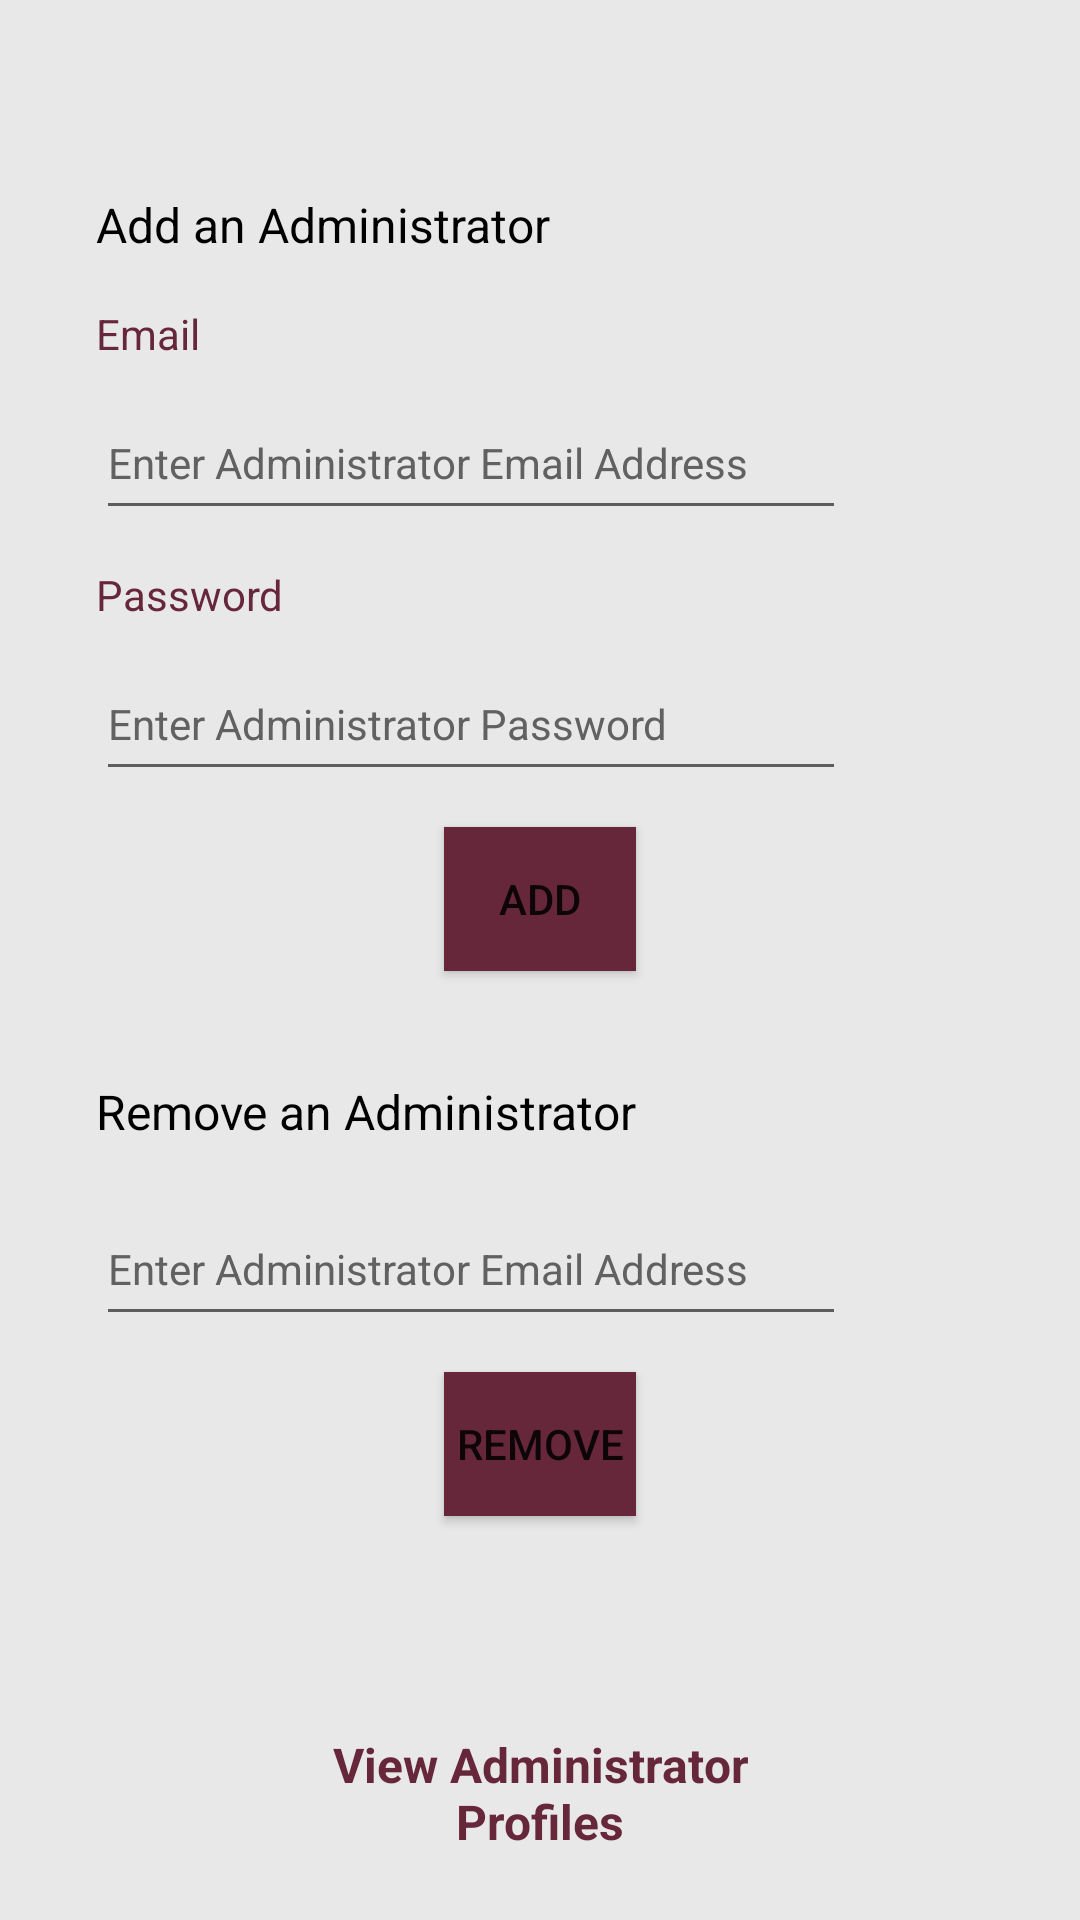

Android layout source for this screen:
<!-- AndroidManifest.xml: application theme Theme.Ficurred -->
<!-- res/layout/activity_manager_admin_handling.xml -->
<?xml version="1.0" encoding="utf-8"?>
<androidx.constraintlayout.widget.ConstraintLayout xmlns:android="http://schemas.android.com/apk/res/android"
    xmlns:app="http://schemas.android.com/apk/res-auto"
    xmlns:tools="http://schemas.android.com/tools"
    android:layout_width="match_parent"
    android:layout_height="match_parent"
    android:background="@color/background_color"
    tools:context=".ManagerAdminHandling">

    <TextView
        android:id="@+id/textView13"
        android:layout_width="wrap_content"
        android:layout_height="wrap_content"
        android:layout_marginStart="32dp"
        android:layout_marginTop="64dp"
        android:text="@string/add_admin"
        android:textColor="@color/black"
        android:textSize="16sp"
        app:layout_constraintStart_toStartOf="parent"
        app:layout_constraintTop_toTopOf="parent" />

    <TextView
        android:id="@+id/textView14"
        android:layout_width="wrap_content"
        android:layout_height="wrap_content"
        android:layout_marginStart="32dp"
        android:layout_marginTop="16dp"
        android:labelFor="@id/add_admin_email"
        android:text="@string/email"
        android:textColor="@color/theme_color"
        app:layout_constraintStart_toStartOf="parent"
        app:layout_constraintTop_toBottomOf="@+id/textView13" />

    <EditText
        android:id="@+id/add_admin_email"
        android:layout_width="250dp"
        android:layout_height="wrap_content"
        android:layout_marginStart="32dp"
        android:layout_marginTop="8dp"
        android:ems="10"
        android:hint="@string/admin_req1"
        android:inputType="textEmailAddress"
        android:minHeight="48dp"
        android:textColorHint="#616161"
        android:textSize="14sp"
        app:layout_constraintStart_toStartOf="parent"
        app:layout_constraintTop_toBottomOf="@+id/textView14" />

    <TextView
        android:id="@+id/textView15"
        android:layout_width="wrap_content"
        android:layout_height="wrap_content"
        android:layout_marginStart="32dp"
        android:layout_marginTop="12dp"
        android:labelFor="@id/add_admin_password"
        android:text="@string/password"
        android:textColor="@color/theme_color"
        app:layout_constraintStart_toStartOf="parent"
        app:layout_constraintTop_toBottomOf="@+id/add_admin_email" />

    <EditText
        android:id="@+id/add_admin_password"
        android:layout_width="250dp"
        android:layout_height="wrap_content"
        android:layout_marginStart="32dp"
        android:layout_marginTop="8dp"
        android:ems="10"
        android:hint="@string/admin_req2"
        android:inputType="textPassword"
        android:minHeight="48dp"
        android:textColorHint="#616161"
        android:textSize="14sp"
        app:layout_constraintStart_toStartOf="parent"
        app:layout_constraintTop_toBottomOf="@+id/textView15"
        tools:ignore="SpeakableTextPresentCheck" />

    <Button
        android:id="@+id/button"
        android:layout_width="0dp"
        android:layout_height="wrap_content"
        android:layout_marginStart="148dp"
        android:layout_marginTop="12dp"
        android:layout_marginEnd="148dp"
        android:background="@color/theme_color"
        android:onClick="createAdmin"
        android:text="@string/add"
        app:layout_constraintEnd_toEndOf="parent"
        app:layout_constraintStart_toStartOf="parent"
        app:layout_constraintTop_toBottomOf="@+id/add_admin_password" />

    <TextView
        android:id="@+id/textView16"
        android:layout_width="wrap_content"
        android:layout_height="wrap_content"
        android:layout_marginStart="32dp"
        android:layout_marginTop="96dp"
        android:labelFor="@id/admin_email"
        android:text="@string/rem_admin"
        android:textColor="@color/black"
        android:textSize="16sp"
        app:layout_constraintStart_toStartOf="parent"
        app:layout_constraintTop_toBottomOf="@+id/add_admin_password" />

    <EditText
        android:id="@+id/admin_email"
        android:layout_width="250dp"
        android:layout_height="wrap_content"
        android:layout_marginStart="32dp"
        android:layout_marginTop="16dp"
        android:ems="10"
        android:hint="@string/admin_req1"
        android:inputType="textEmailAddress"
        android:minHeight="48dp"
        android:textColorHint="#616161"
        android:textSize="14sp"
        app:layout_constraintStart_toStartOf="parent"
        app:layout_constraintTop_toBottomOf="@+id/textView16"
        tools:ignore="SpeakableTextPresentCheck" />

    <Button
        android:id="@+id/button5"
        android:layout_width="0dp"
        android:layout_height="wrap_content"
        android:layout_marginStart="148dp"
        android:layout_marginTop="12dp"
        android:layout_marginEnd="148dp"
        android:background="@color/theme_color"
        android:onClick="deleteAdmin"
        android:text="@string/rem"
        app:layout_constraintEnd_toEndOf="parent"
        app:layout_constraintStart_toStartOf="parent"
        app:layout_constraintTop_toBottomOf="@+id/admin_email" />

    <TextView
        android:id="@+id/textView17"
        android:layout_width="0dp"
        android:layout_height="wrap_content"
        android:layout_marginStart="96dp"
        android:layout_marginTop="72dp"
        android:layout_marginEnd="96dp"
        android:minHeight="48dp"
        android:onClick="redirectToAdminProfilesView"
        android:text="@string/com_view"
        android:textAlignment="center"
        android:textColor="@color/theme_color"
        android:textSize="16sp"
        android:textStyle="bold"
        app:layout_constraintEnd_toEndOf="parent"
        app:layout_constraintStart_toStartOf="parent"
        app:layout_constraintTop_toBottomOf="@+id/button5" />
</androidx.constraintlayout.widget.ConstraintLayout>
<!-- resources referenced by this layout -->
<resources>
  <color name="background_color">#e8e8e8</color>
  <color name="black">#FF000000</color>
  <color name="theme_color">#66273b</color>
  <string name="add">Add</string>
  <string name="add_admin">Add an Administrator</string>
  <string name="admin_req1">Enter Administrator Email Address</string>
  <string name="admin_req2">Enter Administrator Password</string>
  <string name="com_view">View Administrator Profiles</string>
  <string name="email">Email</string>
  <string name="password">Password</string>
  <string name="rem">Remove</string>
  <string name="rem_admin">Remove an Administrator</string>
  <style name="Theme.Ficurred" parent="Theme.MaterialComponents.DayNight.DarkActionBar">
          
          <item name="colorPrimary">@color/theme_color</item>
          <item name="colorPrimaryVariant">@color/theme_color</item>
          <item name="colorOnPrimary">@color/background_color</item>
          
          <item name="colorSecondary">@color/teal_200</item>
          <item name="colorSecondaryVariant">@color/teal_700</item>
          <item name="colorOnSecondary">@color/black</item>
          
          <item name="android:statusBarColor" tools:targetApi="l">?attr/colorPrimaryVariant</item>
          
      </style>
  <color name="teal_200">#FF03DAC5</color>
  <color name="teal_700">#FF018786</color>
</resources>
